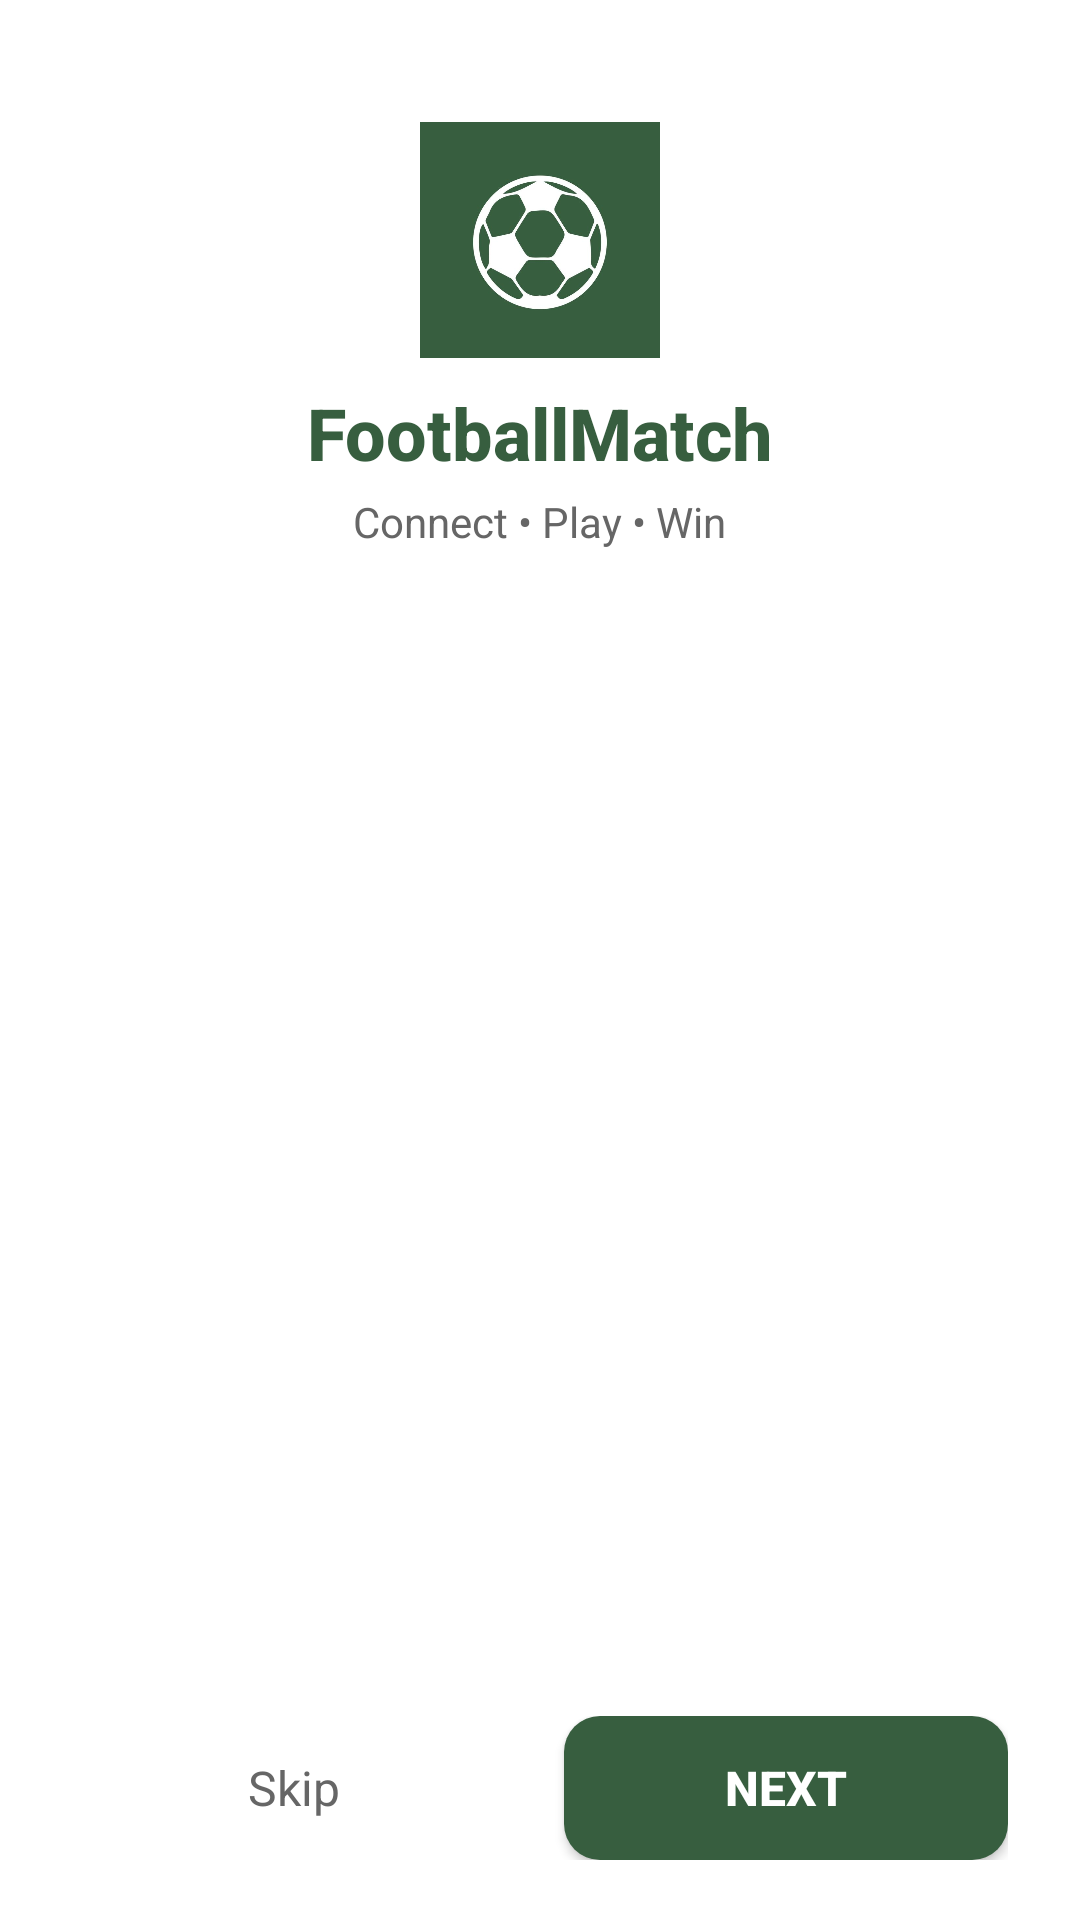

Produce the Android XML layout that renders to this screen, including the resource entries it uses.
<!-- AndroidManifest.xml: activity theme Theme.AppCompat.Light.NoActionBar -->
<!-- res/layout/activity_welcome.xml -->
<?xml version="1.0" encoding="utf-8"?>
<RelativeLayout xmlns:android="http://schemas.android.com/apk/res/android"
    android:layout_width="match_parent"
    android:layout_height="match_parent"
    android:background="@color/white">

    
    <LinearLayout
        android:id="@+id/headerLayout"
        android:layout_width="match_parent"
        android:layout_height="wrap_content"
        android:layout_alignParentTop="true"
        android:layout_marginTop="40dp"
        android:gravity="center"
        android:orientation="vertical"
        android:paddingHorizontal="24dp">

        <ImageView
            android:id="@+id/appLogo"
            android:layout_width="80dp"
            android:layout_height="80dp"
            android:layout_marginBottom="8dp"
            android:src="@drawable/app_logo"
            android:contentDescription="App Logo" />

        <TextView
            android:layout_width="wrap_content"
            android:layout_height="wrap_content"
            android:text="FootballMatch"
            android:textColor="@color/primary_green"
            android:textSize="24sp"
            android:textStyle="bold"
            android:fontFamily="sans-serif-medium" />

        <TextView
            android:layout_width="wrap_content"
            android:layout_height="wrap_content"
            android:text="Connect • Play • Win"
            android:textColor="@color/text_secondary"
            android:textSize="14sp"
            android:layout_marginTop="4dp" />

    </LinearLayout>

    
    <androidx.viewpager2.widget.ViewPager2
        android:id="@+id/viewPager"
        android:layout_width="match_parent"
        android:layout_height="0dp"
        android:layout_below="@id/headerLayout"
        android:layout_above="@id/bottomLayout"
        android:layout_marginTop="20dp" />

    
    <LinearLayout
        android:id="@+id/bottomLayout"
        android:layout_width="match_parent"
        android:layout_height="wrap_content"
        android:layout_alignParentBottom="true"
        android:orientation="vertical"
        android:paddingHorizontal="24dp"
        android:paddingVertical="20dp">

        
        <LinearLayout
            android:id="@+id/dotsLayout"
            android:layout_width="match_parent"
            android:layout_height="wrap_content"
            android:gravity="center"
            android:orientation="horizontal"
            android:layout_marginBottom="32dp" />

        
        <LinearLayout
            android:layout_width="match_parent"
            android:layout_height="wrap_content"
            android:orientation="horizontal">

            
            <TextView
                android:id="@+id/btnSkip"
                android:layout_width="0dp"
                android:layout_height="48dp"
                android:layout_weight="1"
                android:text="Skip"
                android:textColor="@color/text_secondary"
                android:textSize="16sp"
                android:gravity="center"
                android:background="?android:attr/selectableItemBackground"
                android:clickable="true"
                android:focusable="true" />

            
            <Button
                android:id="@+id/btnNext"
                android:layout_width="0dp"
                android:layout_height="48dp"
                android:layout_weight="1"
                android:text="Next"
                android:textColor="@color/white"
                android:textSize="16sp"
                android:textStyle="bold"
                android:background="@drawable/btn_primary"
                android:layout_marginStart="16dp"
                android:elevation="2dp" />

            
            <Button
                android:id="@+id/btnGetStarted"
                android:layout_width="match_parent"
                android:layout_height="48dp"
                android:text="Get Started"
                android:textColor="@color/white"
                android:textSize="16sp"
                android:textStyle="bold"
                android:background="@drawable/btn_primary"
                android:visibility="gone"
                android:elevation="2dp" />

        </LinearLayout>

    </LinearLayout>

</RelativeLayout>
<!-- resources referenced by this layout -->
<resources>
  <color name="primary_green">#375e3f</color>
  <color name="text_secondary">#666666</color>
  <color name="white">#ffffff</color>
  <!-- drawable app_logo: jpg bitmap (drawable, 20640 bytes) -->
  <!-- drawable btn_primary (drawable) -->
  <shape xmlns:android="http://schemas.android.com/apk/res/android"
      android:shape="rectangle">
      <solid android:color="#375e3f" />
      <corners android:radius="12dp" />
      <stroke android:width="0dp" />
  </shape>
</resources>
